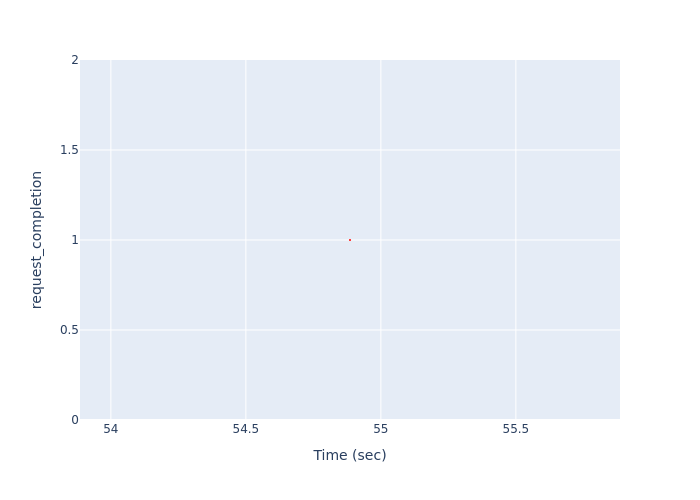

Data behind this chart, as committed beside it:
Time (sec), request_completion
54.89, 1
